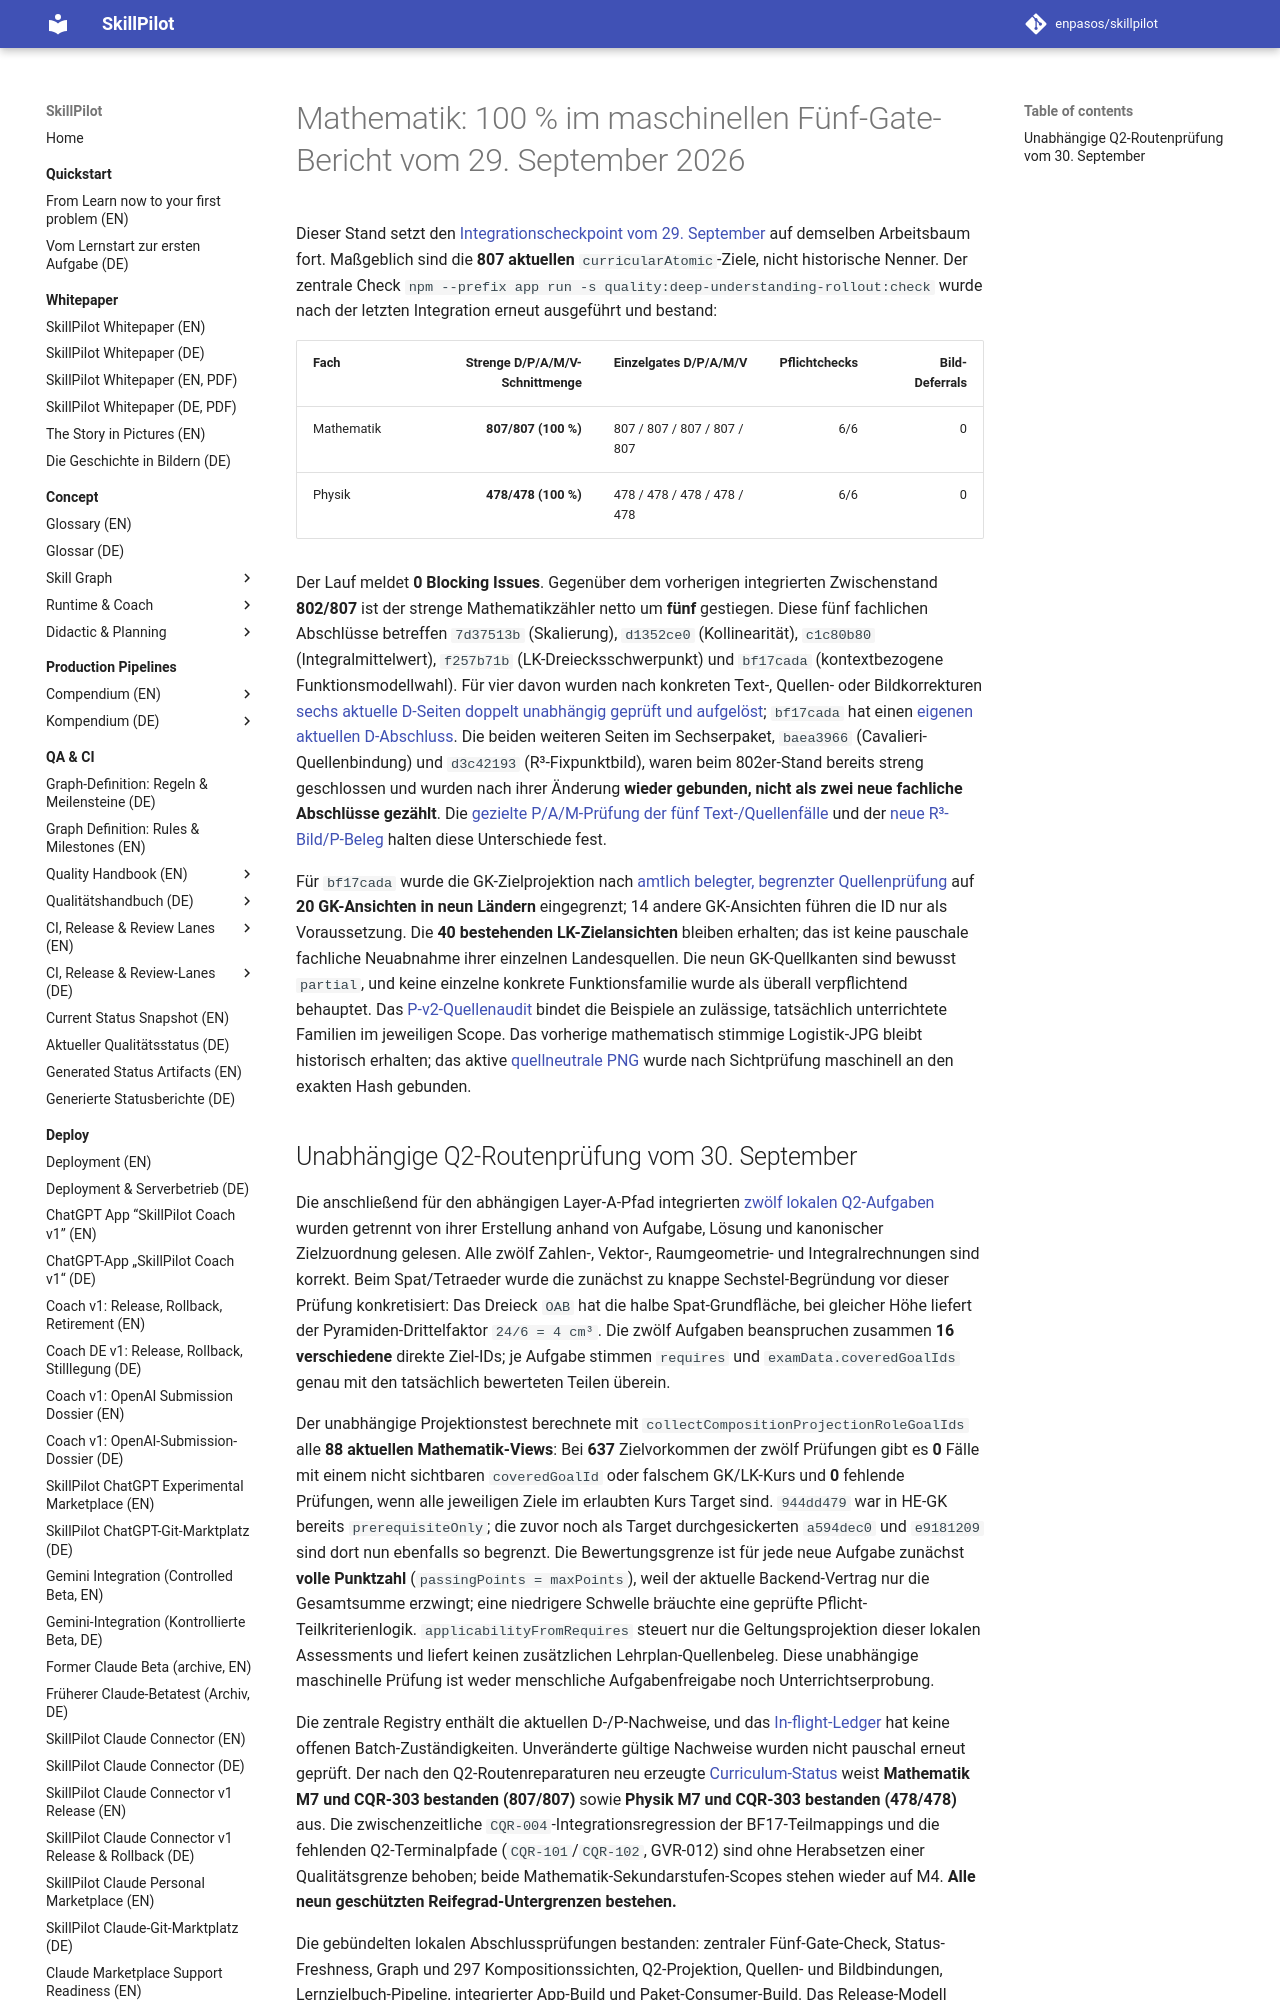

repository: enpasos/skillpilot · page: qa-ci/math-m7-machine-closeout-2026-09-29/index.html · generator: mkdocs

# Mathematik: 100 % im maschinellen Fünf-Gate-Bericht vom 29. September 2026

Dieser Stand setzt den [Integrationscheckpoint vom 29. September](math-m7-commit-checkpoint-2026-09-29.md) auf demselben Arbeitsbaum fort. Maßgeblich sind die **807 aktuellen** `curricularAtomic`-Ziele, nicht historische Nenner. Der zentrale Check `npm --prefix app run -s quality:deep-understanding-rollout:check` wurde nach der letzten Integration erneut ausgeführt und bestand:

| Fach | Strenge D/P/A/M/V-Schnittmenge | Einzelgates D/P/A/M/V | Pflichtchecks | Bild-Deferrals |
| --- | ---: | --- | ---: | ---: |
| Mathematik | **807/807 (100 %)** | 807 / 807 / 807 / 807 / 807 | 6/6 | 0 |
| Physik | **478/478 (100 %)** | 478 / 478 / 478 / 478 / 478 | 6/6 | 0 |

Der Lauf meldet **0 Blocking Issues**. Gegenüber dem vorherigen integrierten Zwischenstand **802/807** ist der strenge Mathematikzähler netto um **fünf** gestiegen. Diese fünf fachlichen Abschlüsse betreffen `7d37513b` (Skalierung), `d1352ce0` (Kollinearität), `c1c80b80` (Integralmittelwert), `f257b71b` (LK-Dreiecksschwerpunkt) und `bf17cada` (kontextbezogene Funktionsmodellwahl). Für vier davon wurden nach konkreten Text-, Quellen- oder Bildkorrekturen [sechs aktuelle D-Seiten doppelt unabhängig geprüft und aufgelöst](https://github.com/enpasos/skillpilot/blob/main/curricula/DE/Gymnasium/quality/goal-description-review/mathematik/rollout-v1/2026-09-29/m7-six-targeted-rebind-current-20260929-v1/resolution-index.json); `bf17cada` hat einen [eigenen aktuellen D-Abschluss](https://github.com/enpasos/skillpilot/blob/main/curricula/DE/Gymnasium/quality/goal-description-review/mathematik/rollout-v1/2026-09-29/m7-bf17-functions-source-current-20260929-v1/resolution-index.json). Die beiden weiteren Seiten im Sechserpaket, `baea3966` (Cavalieri-Quellenbindung) und `d3c42193` (R³-Fixpunktbild), waren beim 802er-Stand bereits streng geschlossen und wurden nach ihrer Änderung **wieder gebunden, nicht als zwei neue fachliche Abschlüsse gezählt**. Die [gezielte P/A/M-Prüfung der fünf Text-/Quellenfälle](https://github.com/enpasos/skillpilot/blob/main/curricula/DE/Gymnasium/quality/goal-evidence/2026-09-29/math-m7-five-text-source-rebind-current-v1/README.md) und der [neue R³-Bild/P-Beleg](https://github.com/enpasos/skillpilot/blob/main/curricula/DE/Gymnasium/quality/goal-evidence/2026-09-29/math-m7-linear-fixed-points-r3-current-v1/current-image-p-a-m-review.md) halten diese Unterschiede fest.

Für `bf17cada` wurde die GK-Zielprojektion nach [amtlich belegter, begrenzter Quellenprüfung](https://github.com/enpasos/skillpilot/blob/main/curricula/DE/Gymnasium/quality/source-scope-review/mathematik/2026-09-29/bf17-gk-bounded-source-repair/README.md) auf **20 GK-Ansichten in neun Ländern** eingegrenzt; 14 andere GK-Ansichten führen die ID nur als Voraussetzung. Die **40 bestehenden LK-Zielansichten** bleiben erhalten; das ist keine pauschale fachliche Neuabnahme ihrer einzelnen Landesquellen. Die neun GK-Quellkanten sind bewusst `partial`, und keine einzelne konkrete Funktionsfamilie wurde als überall verpflichtend behauptet. Das [P-v2-Quellenaudit](https://github.com/enpasos/skillpilot/blob/main/curricula/DE/Gymnasium/quality/goal-evidence/2026-09-29/bf17-bounded-source-p-v2/p-source-audit.receipt.json) bindet die Beispiele an zulässige, tatsächlich unterrichtete Familien im jeweiligen Scope. Das vorherige mathematisch stimmige Logistik-JPG bleibt historisch erhalten; das aktive [quellneutrale PNG](https://github.com/enpasos/skillpilot/blob/main/curricula/DE/Gymnasium/quality/goal-visualization-review/math-m7-bf17-source-neutral-candidate-20260929-v1/README.md) wurde nach Sichtprüfung maschinell an den exakten Hash gebunden.
